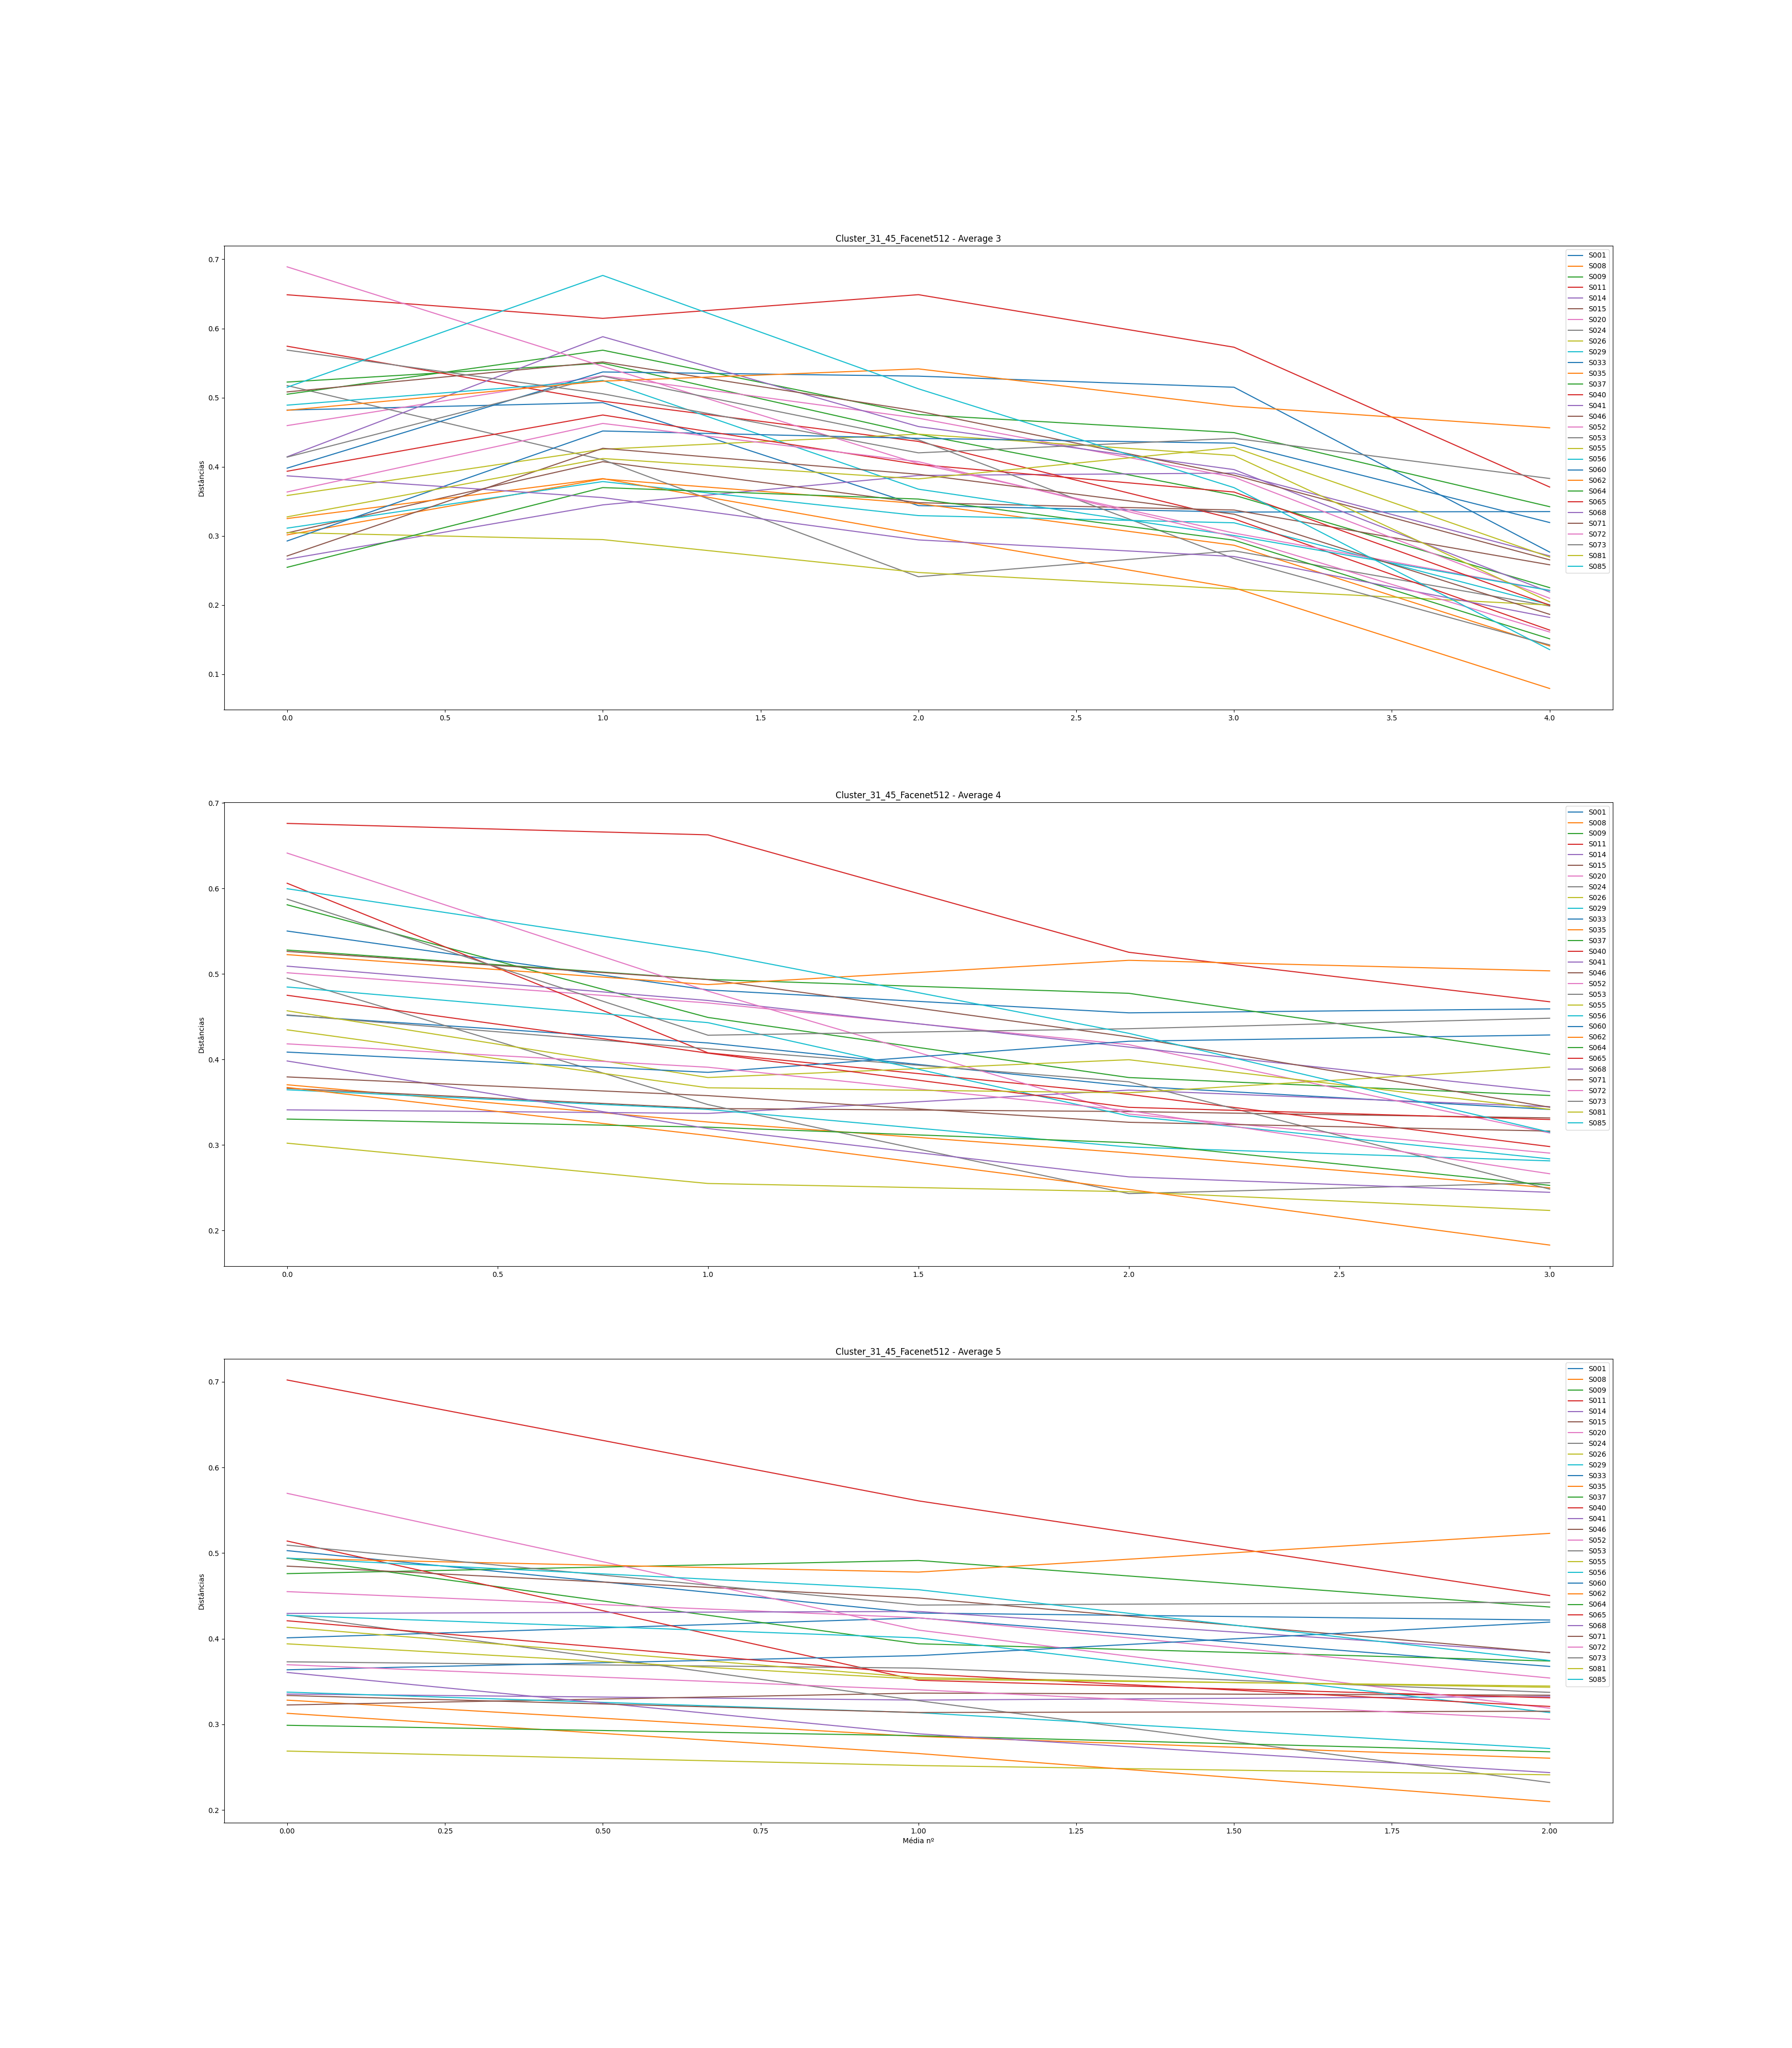

The data file committed next to this chart (first rows):
, Subject, Ages, Ages GAP, Age Before GAP, Age After GAP, Recognized, Total Comparisons, Average (3), Difference Average (3), Average (4), Difference Average (4), Average (5), Difference Average (5)
0, S001, [0, 5, 10, 11, 49, 50, 51, 52], [5, 5, 1, 38, 1, 1, 1], 11, 49, 1, 7, [0.48197548824646747, 0.4927507767445805…, [0.010775288498113045, -0.14891408059109…, [0.45159404265984426, 0.4192576378450073…, [-0.032336404814836905, -0.0503094492303…, [0.40103087835713297, 0.4242626434756455…, [0.02323176511851255, -0.056605754927786…
1, S008, [0, 1, 2, 4, 38, 39, 40, 41], [1, 1, 2, 34, 1, 1, 1], 4, 38, 4, 7, [0.30147624803311746, 0.3823996034837729…, [0.08092335545065549, -0.035659127366632…, [0.37036458579439646, 0.3267882118161813…, [-0.04357637397821518, -0.03609031890307…, [0.32828247599819843, 0.2859445981131439…, [-0.04233787788505455, -0.02540668017854…
2, S009, [0, 5, 6, 7, 44, 45, 47, 48], [5, 1, 1, 37, 1, 2, 1], 7, 44, 2, 7, [0.522479587767143, 0.5497925447226693, …, [0.02731295695552627, -0.102726112757543…, [0.5808126478756698, 0.44907644508690653…, [-0.13173620278876325, -0.07026444246534…, [0.49403574753645946, 0.3940708989877011…, [-0.09996484854875837, -0.02010684869017…
3, S011, [0, 10, 15, 25, 64, 65, 66, 67], [10, 5, 10, 39, 1, 1, 1], 25, 64, 2, 7, [0.6487096910955584, 0.6145908079656813,…, [-0.0341188831298771, 0.0342621834864615…, [0.6759386548326205, 0.662570606453252, …, [-0.013368048379368447, -0.1373149982216…, [0.7020529242492893, 0.560949176876558, …, [-0.14110374737273135, -0.11054165522984…
4, S014, [0, 1, 2, 3, 39, 40, 41, 42], [1, 1, 1, 36, 1, 1, 1], 3, 39, 4, 7, [0.2662396905619542, 0.34487862375738065…, [0.07863893319542647, 0.0425532226667442…, [0.34105390592001084, 0.3368764563822328…, [-0.0041774495377779886, 0.0272519572426…, [0.33541711558736653, 0.3283447881512208…, [-0.00707232743614572, 0.004207582632836…
5, S015, [0, 1, 2, 3, 47, 48, 49, 50], [1, 1, 1, 44, 1, 1, 1], 3, 47, 2, 7, [0.3043544126520461, 0.4073491531511144,…, [0.10299474049906832, -0.059323360364940…, [0.3662015148103348, 0.3426295758363376,…, [-0.02357193897399723, -0.00358459036776…, [0.32265538062666926, 0.3365241733722262…, [0.013868792745556913, -0.00246380698497…
6, S020, [0, 4, 7, 9, 45, 46, 47, 48], [4, 3, 2, 36, 1, 1, 1], 9, 45, 3, 7, [0.45951441441677093, 0.5314938990293941…, [0.07197948461262321, -0.061242279167907…, [0.5013172591490382, 0.46603268997751207…, [-0.03528456917152617, -0.04877601282782…, [0.45498361988360375, 0.4244805217848686…, [-0.030503098098735137, -0.0703724754022…
7, S024, [0, 4, 14, 17, 55, 56, 57, 58], [4, 10, 3, 38, 1, 1, 1], 17, 55, 4, 7, [0.5174116171626119, 0.41015507264369316…, [-0.1072565445189187, -0.169160155295468…, [0.4949747580251841, 0.34719837465145026…, [-0.14777638337373383, -0.10408945530840…, [0.4276454625550915, 0.3276488847866588,…, [-0.09999657776843268, -0.09556040714865…
8, S026, [0, 2, 3, 4, 36, 37, 38, 39], [2, 1, 1, 32, 1, 1, 1], 4, 36, 5, 7, [0.3048797771116505, 0.29465690436584097…, [-0.01022287274580952, -0.04754903262356…, [0.30207382309125363, 0.254940157176661,…, [-0.047133665914592615, -0.0096474948467…, [0.2688170415948271, 0.25192153255987826…, [-0.016895509034948852, -0.0108127060459…
9, S029, [0, 5, 6, 7, 49, 50, 51, 52], [5, 1, 1, 42, 1, 1, 1], 7, 49, 4, 7, [0.311241633940883, 0.378577419412449, 0…, [0.06733578547156599, -0.049206368348023…, [0.3645093823267746, 0.3415105363125396,…, [-0.02299884601423502, -0.04391001538540…, [0.3376694832639819, 0.3136662151530836,…, [-0.024003268110898257, -0.0418480754613…
10, S033, [0, 9, 10, 11, 49, 50, 51, 52], [9, 1, 1, 38, 1, 1, 1], 11, 49, 3, 7, [0.39797705879444445, 0.537098439547323,…, [0.1391213807528785, -0.0060627418959351…, [0.5501106911618451, 0.48125651547652737…, [-0.06885417568531771, -0.02679932847478…, [0.5028347015823043, 0.4299495433917815,…, [-0.07288515819052277, -0.00810631764697…
11, S035, [0, 1, 2, 3, 46, 47, 48, 49], [1, 1, 1, 43, 1, 1, 1], 3, 46, 3, 7, [0.32509728266522053, 0.3828752144453779…, [0.05777793178015739, -0.080713930016545…, [0.3672456122256969, 0.3110576161336162,…, [-0.056187996092080694, -0.0630332277263…, [0.31291745402022375, 0.2659688329754172…, [-0.046948621044806516, -0.0561735245494…
12, S037, [0, 2, 14, 17, 52, 53, 54, 55], [2, 12, 3, 35, 1, 1, 1], 17, 52, 2, 7, [0.504874586594256, 0.5685889024334162, …, [0.06371431583916021, -0.093102438202924…, [0.5279145774050606, 0.49350848919977475…, [-0.0344060882052859, -0.016196848575144…, [0.4759851118238186, 0.4913642253212287,…, [0.015379113497410113, -0.05437442019820…
13, S040, [0, 4, 5, 6, 43, 44, 46, 47], [4, 1, 1, 37, 1, 2, 1], 6, 43, 3, 7, [0.5743061231214432, 0.49483348487175904…, [-0.0794726382496842, -0.058215454652573…, [0.605988191148563, 0.40769638490232957,…, [-0.19829180624623338, -0.04857700533684…, [0.5140475699176587, 0.35148179344274366…, [-0.162565776474915, -0.0204849383326548…
14, S041, [0, 1, 7, 10, 54, 55, 56, 57], [1, 6, 3, 44, 1, 1, 1], 10, 54, 4, 7, [0.4144035600332289, 0.5880810907373567,…, [0.17367753070412778, -0.129926894974446…, [0.5090358876362162, 0.4689188304672893,…, [-0.040117057168926884, -0.0544784186591…, [0.4295151200403904, 0.43179487636258385…, [0.0022797563221934602, -0.0478993293871…
15, S046, [0, 2, 5, 6, 38, 39, 40, 42], [2, 3, 1, 32, 1, 1, 2], 6, 38, 2, 7, [0.5082339052712834, 0.5515697145199522,…, [0.043335809248668755, -0.07117407970458…, [0.5262761299595796, 0.4933389289928506,…, [-0.03293720096672903, -0.06694958303328…, [0.4847502184499729, 0.4475452390727141,…, [-0.03720497937725881, -0.06381414941007…
16, S052, [0, 1, 2, 3, 42, 43, 44, 45], [1, 1, 1, 39, 1, 1, 1], 3, 42, 3, 7, [0.689089954955334, 0.5452907179249584, …, [-0.14379923703037556, -0.14077302562470…, [0.6412649933521649, 0.4798646957379986,…, [-0.1614002976141663, -0.143743675653398…, [0.5697293205171559, 0.4100779572779246,…, [-0.15965136323923124, -0.09125480245203…
17, S053, [0, 1, 3, 9, 53, 54, 55, 56], [1, 2, 6, 44, 1, 1, 1], 9, 53, 4, 7, [0.41396011485937906, 0.5310367769698963…, [0.1170766621105172, -0.0920789627503604…, [0.45208503474447725, 0.4125036818441369…, [-0.039581352900340316, -0.0386635276816…, [0.3730489070889536, 0.36570038027361595…, [-0.007348526815337653, -0.0282974775736…
18, S055, [0, 2, 4, 7, 50, 51, 52, 53], [2, 2, 3, 43, 1, 1, 1], 7, 50, 4, 7, [0.35844079322351247, 0.4253466491096960…, [0.06690585588618359, 0.0218099570397473…, [0.4568999448225126, 0.37883202833670804…, [-0.07806791648580458, 0.020827533323164…, [0.4133775890615589, 0.3544993083075987,…, [-0.05887828075396023, -0.01123385440017…
19, S056, [0, 3, 4, 6, 39, 40, 41, 42], [3, 1, 2, 33, 1, 1, 1], 6, 39, 3, 7, [0.48908833585671113, 0.5248587006627295…, [0.03577036480601842, -0.157284024679217…, [0.4846834821253935, 0.4429973565797492,…, [-0.041686125545644326, -0.1091003589284…, [0.4272294505664764, 0.400970677794754, …, [-0.026258772771722394, -0.0872113212775…
20, S060, [0, 3, 6, 10, 43, 44, 45, 46], [3, 3, 4, 33, 1, 1, 1], 10, 43, 3, 7, [0.2926806915380256, 0.4517413294824935,…, [0.1590606379444679, -0.0106575890426324…, [0.40857124512343357, 0.3848904544848714…, [-0.0236807906385621, 0.0363647596697714…, [0.3637245619971479, 0.3802662906476949,…, [0.016541728650546983, 0.039125942487442…
21, S062, [0, 7, 10, 11, 54, 55, 56, 57], [7, 3, 1, 43, 1, 1, 1], 11, 54, 0, 7, [0.4816202502553916, 0.523774201421647, …, [0.042153951166255366, 0.017762800409926…, [0.5225237032977735, 0.48748383119604044…, [-0.035039872101733094, 0.02839771037761…, [0.49374150674206296, 0.4777700971168089…, [-0.015971409625254007, 0.04521272909040…
22, S064, [0, 1, 2, 3, 48, 49, 50, 51], [1, 1, 1, 45, 1, 1, 1], 3, 48, 5, 7, [0.2545596868227387, 0.36986939155751825…, [0.11530970473477953, -0.016563731258482…, [0.3302587507728778, 0.3207963209169124,…, [-0.009462429855965404, -0.0181756503185…, [0.2989224224173212, 0.2867501970327963,…, [-0.012172225384524893, -0.0187649204631…
23, S065, [0, 1, 2, 3, 35, 36, 38, 39], [1, 1, 1, 32, 1, 2, 1], 3, 35, 4, 7, [0.39350891632979595, 0.4748486220117554…, [0.08133970568195947, -0.071533636744572…, [0.4750025054690803, 0.4073370195823751,…, [-0.06766548588670518, -0.06333694007665…, [0.42096244683411105, 0.3590806881101642…, [-0.061881758723946856, -0.0381396784982…
24, S068, [0, 9, 13, 14, 48, 49, 50, 51], [9, 4, 1, 34, 1, 1, 1], 14, 48, 4, 7, [0.3868998717153045, 0.35541933246570645…, [-0.03148053924959804, -0.06120910774825…, [0.39817439319359205, 0.319193380187637,…, [-0.07898101300595506, -0.05650774834003…, [0.36064261922555935, 0.2889770747977188…, [-0.07166554442784051, -0.04527341035119…
25, S071, [0, 7, 9, 14, 51, 52, 53, 54], [7, 2, 5, 37, 1, 1, 1], 14, 51, 5, 7, [0.27100533091650975, 0.4266787931722466…, [0.15567346225573686, -0.037559209904394…, [0.37955404187408787, 0.3576497674801159…, [-0.021904274393971912, -0.0311525912758…, [0.3337557715800151, 0.3138458049867826,…, [-0.01990996659323252, 0.001452263700210…
26, S072, [0, 6, 7, 8, 47, 48, 49, 50], [6, 1, 1, 39, 1, 1, 1], 8, 47, 4, 7, [0.363522317809373, 0.46264336615787105,…, [0.09912104834849805, -0.055288316844291…, [0.4181977805847247, 0.39087974956856997…, [-0.02731803101615471, -0.05077159772162…, [0.3696760044279131, 0.3403772915442625,…, [-0.0292987128836506, -0.034461258138012…
27, S073, [0, 13, 15, 16, 51, 52, 53, 54], [13, 2, 1, 35, 1, 1, 1], 16, 51, 1, 7, [0.5686702125939362, 0.505511295107116, …, [-0.06315891748682023, -0.08538492490809…, [0.5873895140499938, 0.42829896321138833…, [-0.15909055083860552, 0.007590044223415…, [0.5092440047448361, 0.43927455439754076…, [-0.06996945034729535, 0.003296306178631…
28, S081, [0, 1, 2, 3, 37, 38, 39, 40], [1, 1, 1, 34, 1, 1, 1], 3, 37, 4, 7, [0.3275430990842463, 0.4119142994485328,…, [0.08437120036428652, -0.029478546205260…, [0.4346159172097287, 0.3668539933258866,…, [-0.06776192388384211, -0.00588046516400…, [0.3940273487593725, 0.3528005652442521,…, [-0.041226783515120435, -0.0080465734457…
29, S085, [0, 2, 3, 4, 49, 50, 51, 52], [2, 1, 1, 45, 1, 1, 1], 4, 49, 3, 7, [0.5150008085570646, 0.676696066712379, …, [0.16169525815531438, -0.163960910862932…, [0.5995940410684414, 0.5255565806772684,…, [-0.07403746039117298, -0.09503709660700…, [0.4941028573691404, 0.45721975828835826…, [-0.036883099080782134, -0.0826748637074…
